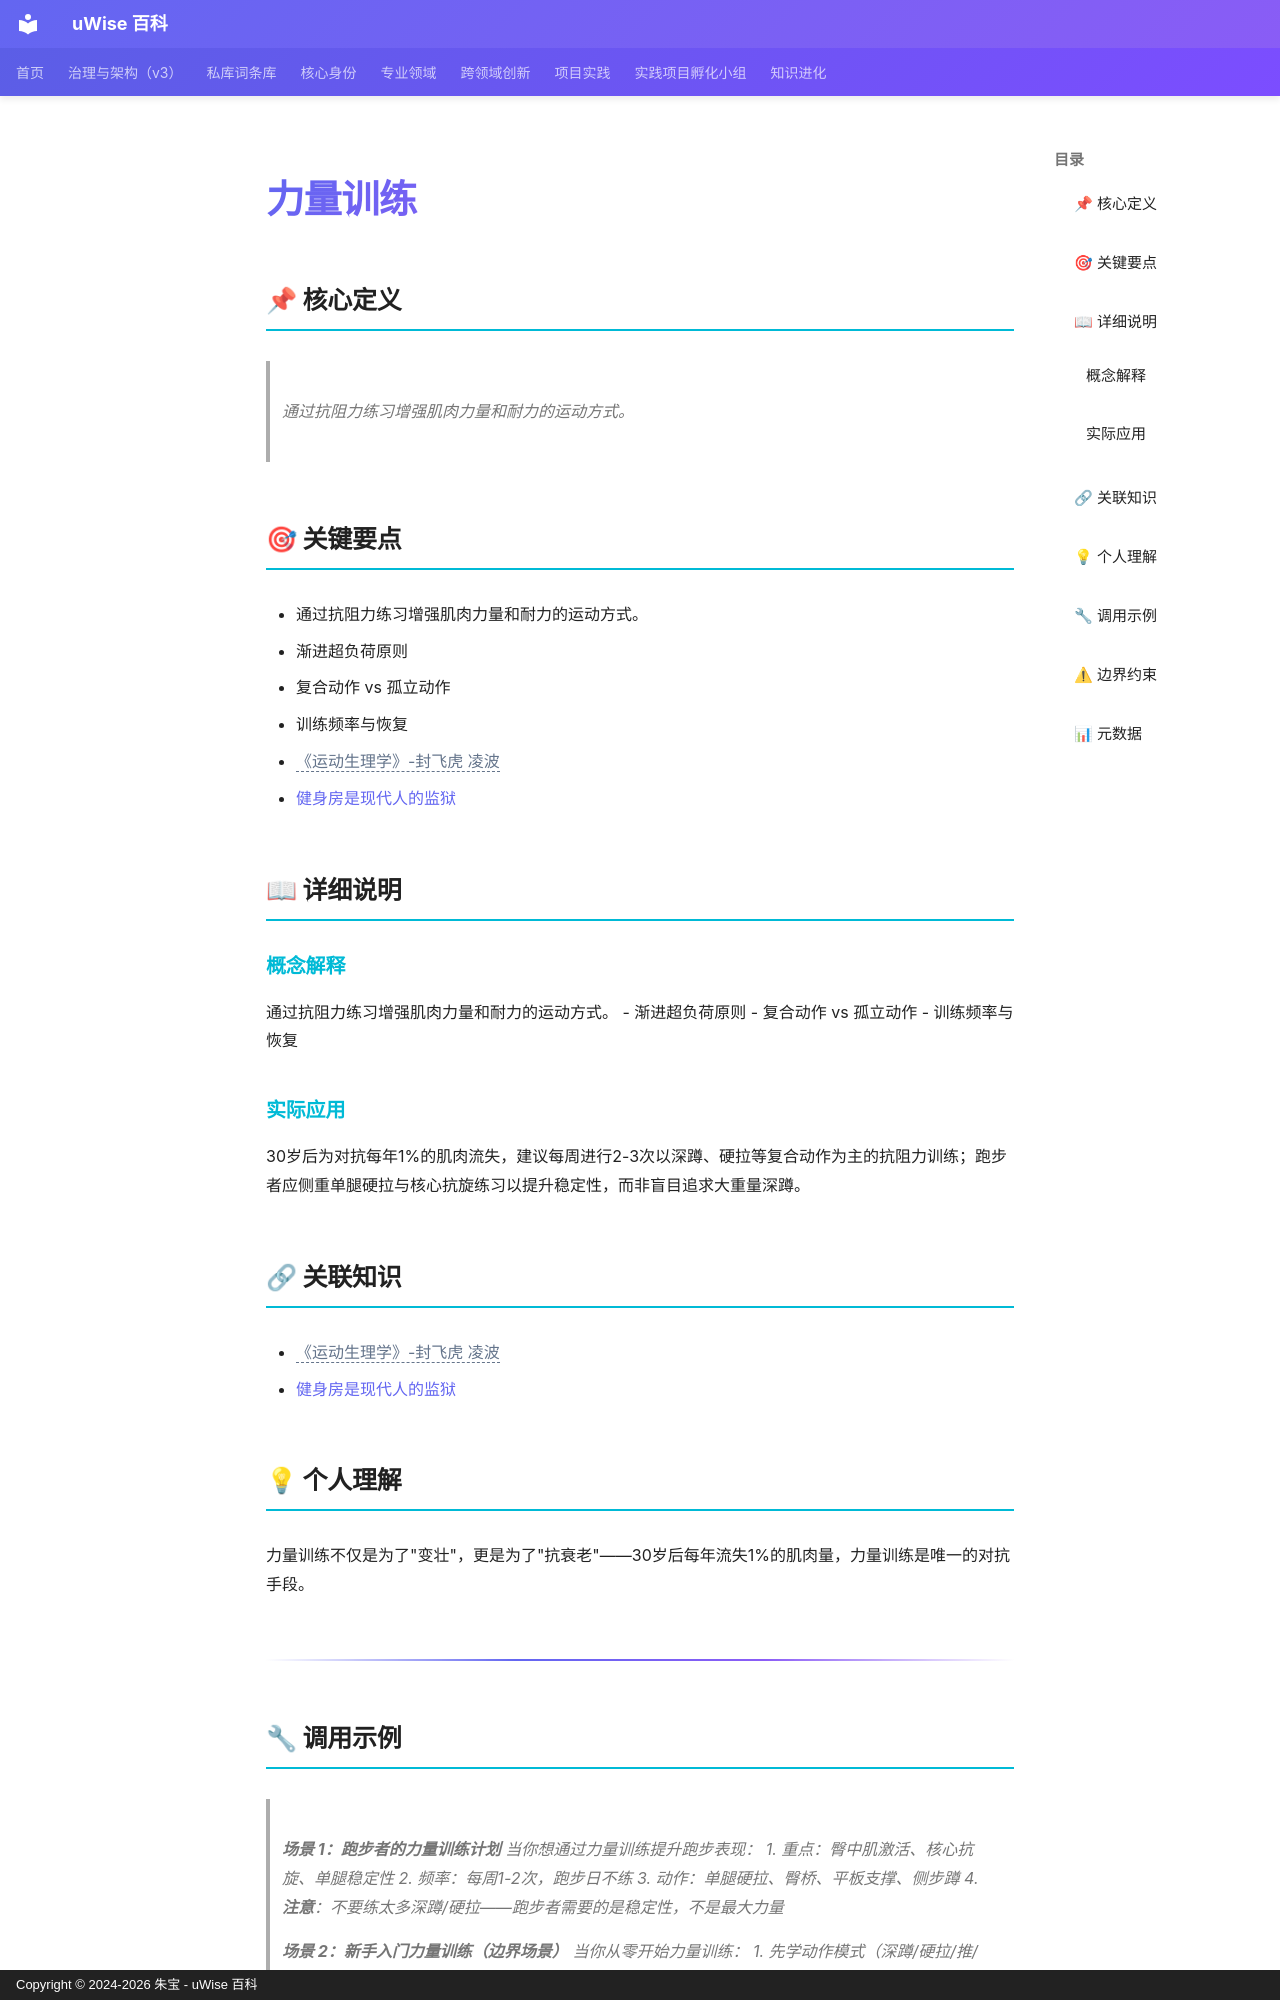

repository: zhubao315/uWise · page: vault-encyclopedia/md-8dc3c81e/index.html · generator: mkdocs · copyright: Copyright © 2024-2026 朱宝 - uWise 百科

---
title: "力量训练"
description: "通过抗阻力练习增强肌肉力量和耐力的运动方式。"
---

# 力量训练

## 📌 核心定义

> 通过抗阻力练习增强肌肉力量和耐力的运动方式。

## 🎯 关键要点

- 通过抗阻力练习增强肌肉力量和耐力的运动方式。
- 渐进超负荷原则
- 复合动作 vs 孤立动作
- 训练频率与恢复
- <span class="uw-unresolved" data-target="《运动生理学》-封飞虎 凌波" title="未解析的双链目标：《运动生理学》-封飞虎 凌波">《运动生理学》-封飞虎 凌波</span>
- [健身房是现代人的监狱](../md-5aa1a7f3/)

## 📖 详细说明

### 概念解释
通过抗阻力练习增强肌肉力量和耐力的运动方式。
- 渐进超负荷原则
- 复合动作 vs 孤立动作
- 训练频率与恢复


### 实际应用

30岁后为对抗每年1%的肌肉流失，建议每周进行2-3次以深蹲、硬拉等复合动作为主的抗阻力训练；跑步者应侧重单腿硬拉与核心抗旋练习以提升稳定性，而非盲目追求大重量深蹲。

## 🔗 关联知识

- <span class="uw-unresolved" data-target="《运动生理学》-封飞虎 凌波" title="未解析的双链目标：《运动生理学》-封飞虎 凌波">《运动生理学》-封飞虎 凌波</span>
- [健身房是现代人的监狱](../md-5aa1a7f3/)

## 💡 个人理解

力量训练不仅是为了"变壮"，更是为了"抗衰老"——30岁后每年流失1%的肌肉量，力量训练是唯一的对抗手段。

---
